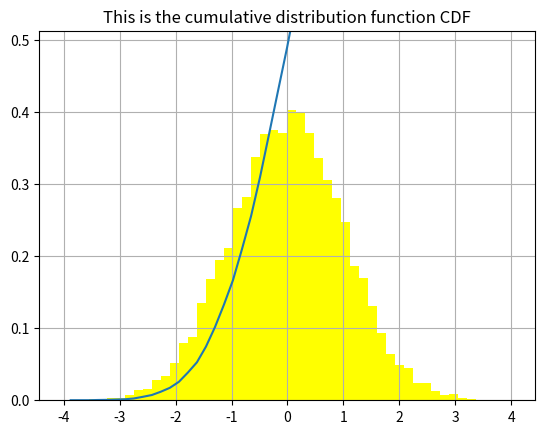

Python code for this plot:
# [redacted]
# Generates random numbers to simulate standard normal distribution with $i number of samples 
# Plots the normal disribution
# Calaculates the cumulative density distribution
# Plots the cumulative density distribution

import matplotlib.pyplot as plt
import numpy as np

#numer of samples
i = 10000

#bins in the range
bins = 50
#density
density = 1 

#generate numbers
data = np.random.randn(i)



hx, hy, _ = plt.hist(data, bins=bins, density=density , color="yellow")

plt.ylim(0.0,max(hx)+0.11)
plt.title('This is the standard distribution for {} samples'.format(i))
plt.grid()
plt.savefig("cdd_001.png", bbox_inches='tight')

#Uncomment the bellow to see the plot
plt.show()
#plt.close()

dx = hy[1] - hy[0]
f = np.cumsum(hx)*dx

plt.plot(hy[1:], f)
plt.title('This is the cumulative distribution function CDF')
plt.savefig("cdd_02.png", bbox_inches='tight')
plt.show()
#plt.close()
